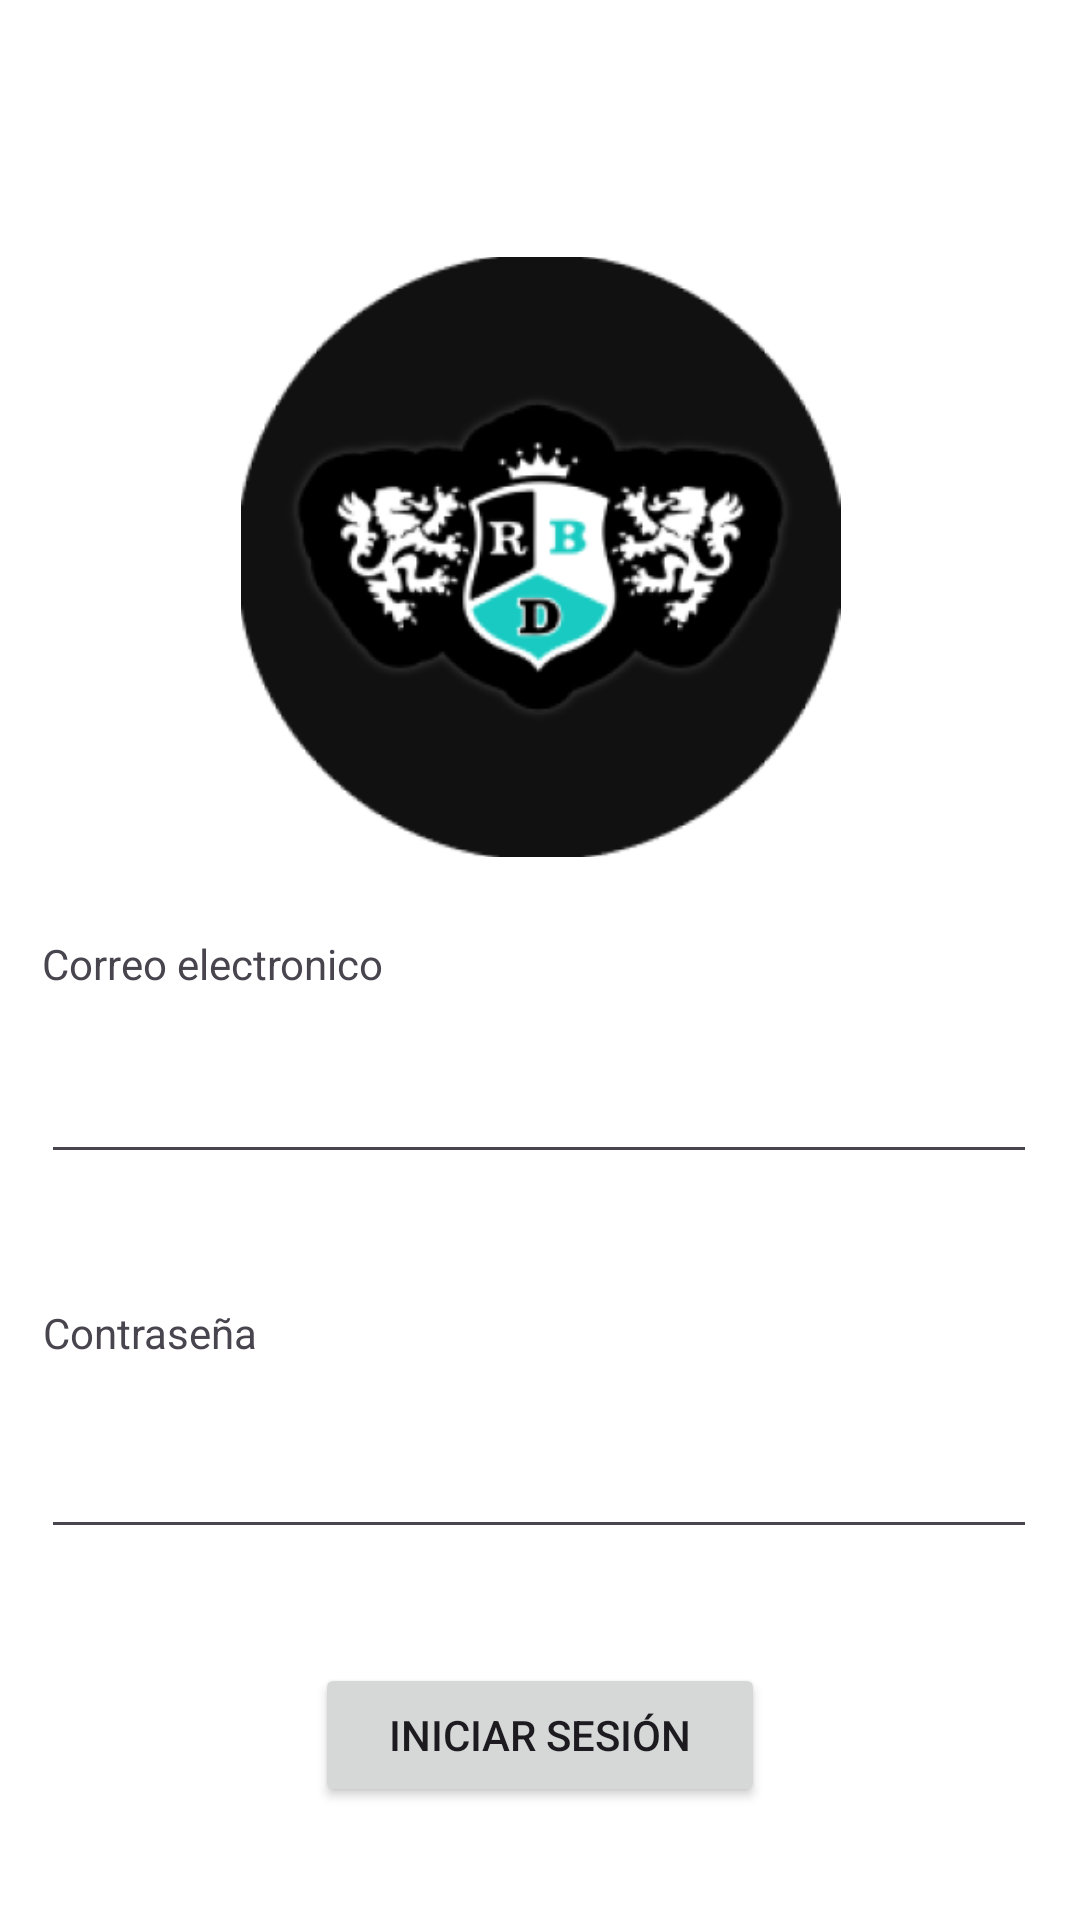

Here is an Android app screen rendered from its layout file. Give the layout XML and the strings, colors and styles it references.
<!-- AndroidManifest.xml: application theme Theme.Collagenotes -->
<!-- res/layout/activity_login.xml -->
<?xml version="1.0" encoding="utf-8"?>
<androidx.constraintlayout.widget.ConstraintLayout xmlns:android="http://schemas.android.com/apk/res/android"
    xmlns:app="http://schemas.android.com/apk/res-auto"
    xmlns:tools="http://schemas.android.com/tools"
    android:id="@+id/main"
    android:layout_width="match_parent"
    android:layout_height="match_parent"
    android:background="#ffffff"
    tools:context=".login">

    <ImageView
        android:id="@+id/imageView2"
        android:layout_width="241dp"
        android:layout_height="200dp"
        app:layout_constraintBottom_toBottomOf="parent"
        app:layout_constraintEnd_toEndOf="parent"
        app:layout_constraintStart_toStartOf="parent"
        app:layout_constraintTop_toTopOf="parent"
        app:layout_constraintVertical_bias="0.195"
        app:srcCompat="@mipmap/ic_launcher_logo" />

    <TextView
        android:id="@+id/textView"
        android:layout_width="332dp"
        android:layout_height="37dp"
        android:text="Correo electronico"
        android:justificationMode="inter_word"
        app:layout_constraintBottom_toBottomOf="parent"
        app:layout_constraintEnd_toEndOf="parent"
        app:layout_constraintStart_toStartOf="parent"
        app:layout_constraintTop_toTopOf="parent"
        app:layout_constraintVertical_bias="0.517"
        tools:visibility="visible" />

    <EditText
        android:id="@+id/editTextTextEmailAddress"
        android:layout_width="332dp"
        android:layout_height="48dp"
        android:ems="10"
        android:inputType="textEmailAddress"
        android:selectAllOnFocus="false"
        android:singleLine="false"
        app:layout_constraintBottom_toBottomOf="parent"
        app:layout_constraintEnd_toEndOf="parent"
        app:layout_constraintHorizontal_bias="0.493"
        app:layout_constraintStart_toStartOf="parent"
        app:layout_constraintTop_toTopOf="parent"
        app:layout_constraintVertical_bias="0.58"
        tools:ignore="LabelFor,SpeakableTextPresentCheck" />

    <TextView
        android:id="@+id/textView2"
        android:layout_width="332dp"
        android:layout_height="37dp"
        android:text="Contraseña"
        app:layout_constraintBottom_toBottomOf="parent"
        app:layout_constraintEnd_toEndOf="parent"
        app:layout_constraintHorizontal_bias="0.506"
        app:layout_constraintStart_toStartOf="parent"
        app:layout_constraintTop_toTopOf="parent"
        app:layout_constraintVertical_bias="0.721" />

    <EditText
        android:id="@+id/editTextTextPassword"
        android:layout_width="332dp"
        android:layout_height="48dp"
        android:ems="10"
        android:inputType="textPassword"
        app:layout_constraintBottom_toBottomOf="parent"
        app:layout_constraintEnd_toEndOf="parent"
        app:layout_constraintHorizontal_bias="0.493"
        app:layout_constraintStart_toStartOf="parent"
        app:layout_constraintTop_toTopOf="parent"
        app:layout_constraintVertical_bias="0.791"
        tools:ignore="SpeakableTextPresentCheck" />

    <Button
        android:id="@+id/button"
        android:layout_width="150dp"
        android:layout_height="wrap_content"
        android:text="Iniciar Sesión"
        app:layout_constraintBottom_toBottomOf="parent"
        app:layout_constraintEnd_toEndOf="parent"
        app:layout_constraintStart_toStartOf="parent"
        app:layout_constraintTop_toBottomOf="@+id/editTextTextPassword" />

</androidx.constraintlayout.widget.ConstraintLayout>
<!-- resources referenced by this layout -->
<resources>
  <!-- mipmap ic_launcher_logo: webp bitmap (mipmap-hdpi, 7012 bytes) -->
  <style name="Theme.Collagenotes" parent="Base.Theme.Collagenotes" />
  <style name="Base.Theme.Collagenotes" parent="Theme.Material3.DayNight.NoActionBar">
          
          
      </style>
</resources>
